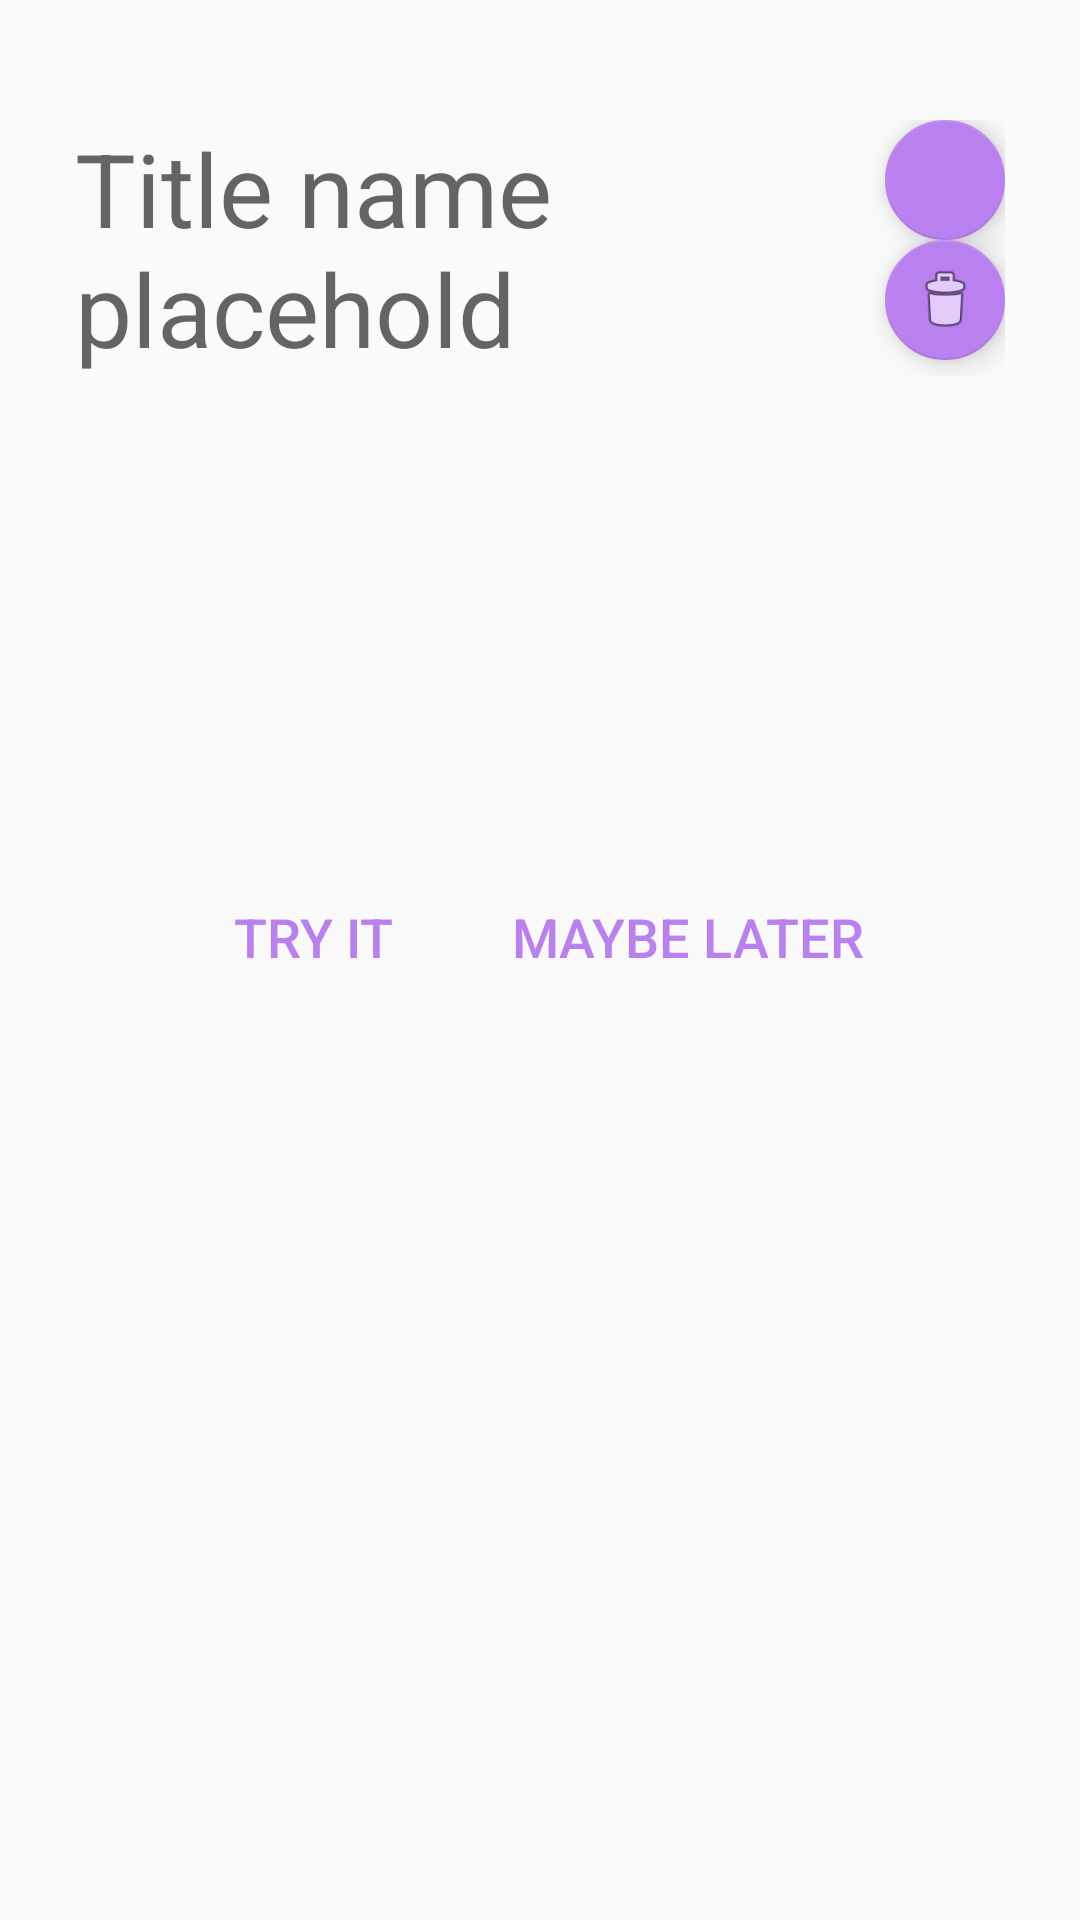

Produce the Android XML layout that renders to this screen, including the resource entries it uses.
<!-- AndroidManifest.xml: application theme AppTheme -->
<!-- res/layout/content_bucket_list_view_item.xml -->
<?xml version="1.0" encoding="utf-8"?>
<LinearLayout xmlns:android="http://schemas.android.com/apk/res/android"
              xmlns:app="http://schemas.android.com/apk/res-auto"
              android:id="@+id/ll_view_item"
              android:orientation="vertical"
              android:layout_width="match_parent"
              android:layout_height="match_parent">


    <ScrollView
        android:layout_width="match_parent"
        android:layout_height="match_parent">

        <LinearLayout
            android:orientation="vertical"
            android:layout_width="match_parent"
            android:layout_height="wrap_content"
            android:padding="25dp">

            <RelativeLayout
                android:layout_width="match_parent"
                android:layout_height="match_parent"
                android:layout_marginBottom="30dp"
                android:layout_marginTop="15dp">

                
                <TextView
                    android:layout_height="wrap_content"
                    android:id="@+id/txt_name_view_item"
                    android:textAppearance="@style/TextAppearance.AppCompat.Display1"
                    android:layout_width="match_parent"
                    android:text="Title name placehold"
                    android:layout_alignParentTop="true"
                    android:layout_alignParentStart="true"
                    android:layout_toStartOf="@+id/fab_delete_view_item"/>
                
                <android.support.design.widget.FloatingActionButton
                    android:layout_width="match_parent"
                    android:layout_height="wrap_content"
                    android:clickable="true"
                    app:fabSize="mini"
                    app:srcCompat="@drawable/ic_edit"
                    android:id="@+id/fab_edit_view_item"
                    android:padding="50dp"
                    android:layout_gravity="right"
                    android:layout_alignParentTop="true"
                    android:layout_alignParentEnd="true"/>

                
                <android.support.design.widget.FloatingActionButton
                    android:layout_width="wrap_content"
                    android:layout_height="wrap_content"
                    android:clickable="true"
                    app:fabSize="mini"
                    app:srcCompat="@android:drawable/ic_menu_delete"
                    android:id="@+id/fab_delete_view_item"
                    android:layout_below="@+id/fab_edit_view_item"
                    android:layout_alignParentEnd="true"/>
            </RelativeLayout>

            
            <TextView
                android:layout_width="match_parent"
                android:layout_height="wrap_content"
                android:id="@+id/txt_local_view_item"
                android:textAppearance="@style/TextAppearance.AppCompat.Large"
                android:layout_marginBottom="10dp"/>
            
            <TextView
                android:layout_width="match_parent"
                android:layout_height="wrap_content"
                android:id="@+id/txt_date_view_item"
                android:textAppearance="@style/TextAppearance.AppCompat.Large"
                android:layout_marginBottom="10dp"/>
            
            <TextView
                android:layout_width="match_parent"
                android:layout_height="wrap_content"
                android:id="@+id/txt_diff_view_item"
                android:textAppearance="@style/TextAppearance.AppCompat.Large"
                android:layout_marginBottom="10dp"/>

            <TableLayout
                android:layout_width="match_parent"
                android:layout_height="match_parent"
                android:layout_marginTop="15dp"
                >

                <TableRow
                    android:layout_width="match_parent"
                    android:layout_height="match_parent"
                    android:gravity="center">
                    
                    <Button
                        android:layout_width="match_parent"
                        android:layout_height="wrap_content"
                        android:id="@+id/btn_try_view_item"
                        android:text="Try it"
                        style="@android:style/Widget.Material.Light.Button.Borderless.Colored"
                        android:textSize="18sp"/>
                    
                    <Button
                        android:text="Maybe Later"
                        android:layout_width="match_parent"
                        android:layout_height="wrap_content"
                        android:id="@+id/btn_later_view_item"
                        android:layout_marginLeft="10dp"
                        style="@android:style/Widget.Material.Button.Borderless.Colored"
                        android:textSize="18sp"/>

                </TableRow>

            </TableLayout>
        </LinearLayout>
    </ScrollView>

</LinearLayout>
<!-- resources referenced by this layout -->
<resources>
  <style name="AppTheme" parent="Theme.AppCompat.Light.DarkActionBar">
          
          <item name="colorPrimary">@color/colorPrimary</item>
          <item name="colorPrimaryDark">@color/colorPrimaryDark</item>
          <item name="colorAccent">@color/colorAccent</item>
          <item name="buttonStyle">@style/Widget.AppCompat.Button.Borderless.Colored</item>
  
      </style>
  <color name="colorPrimary">#3e414e</color>
  <color name="colorPrimaryDark">#2f3240</color>
  <color name="colorAccent">#b980ef</color>
</resources>
